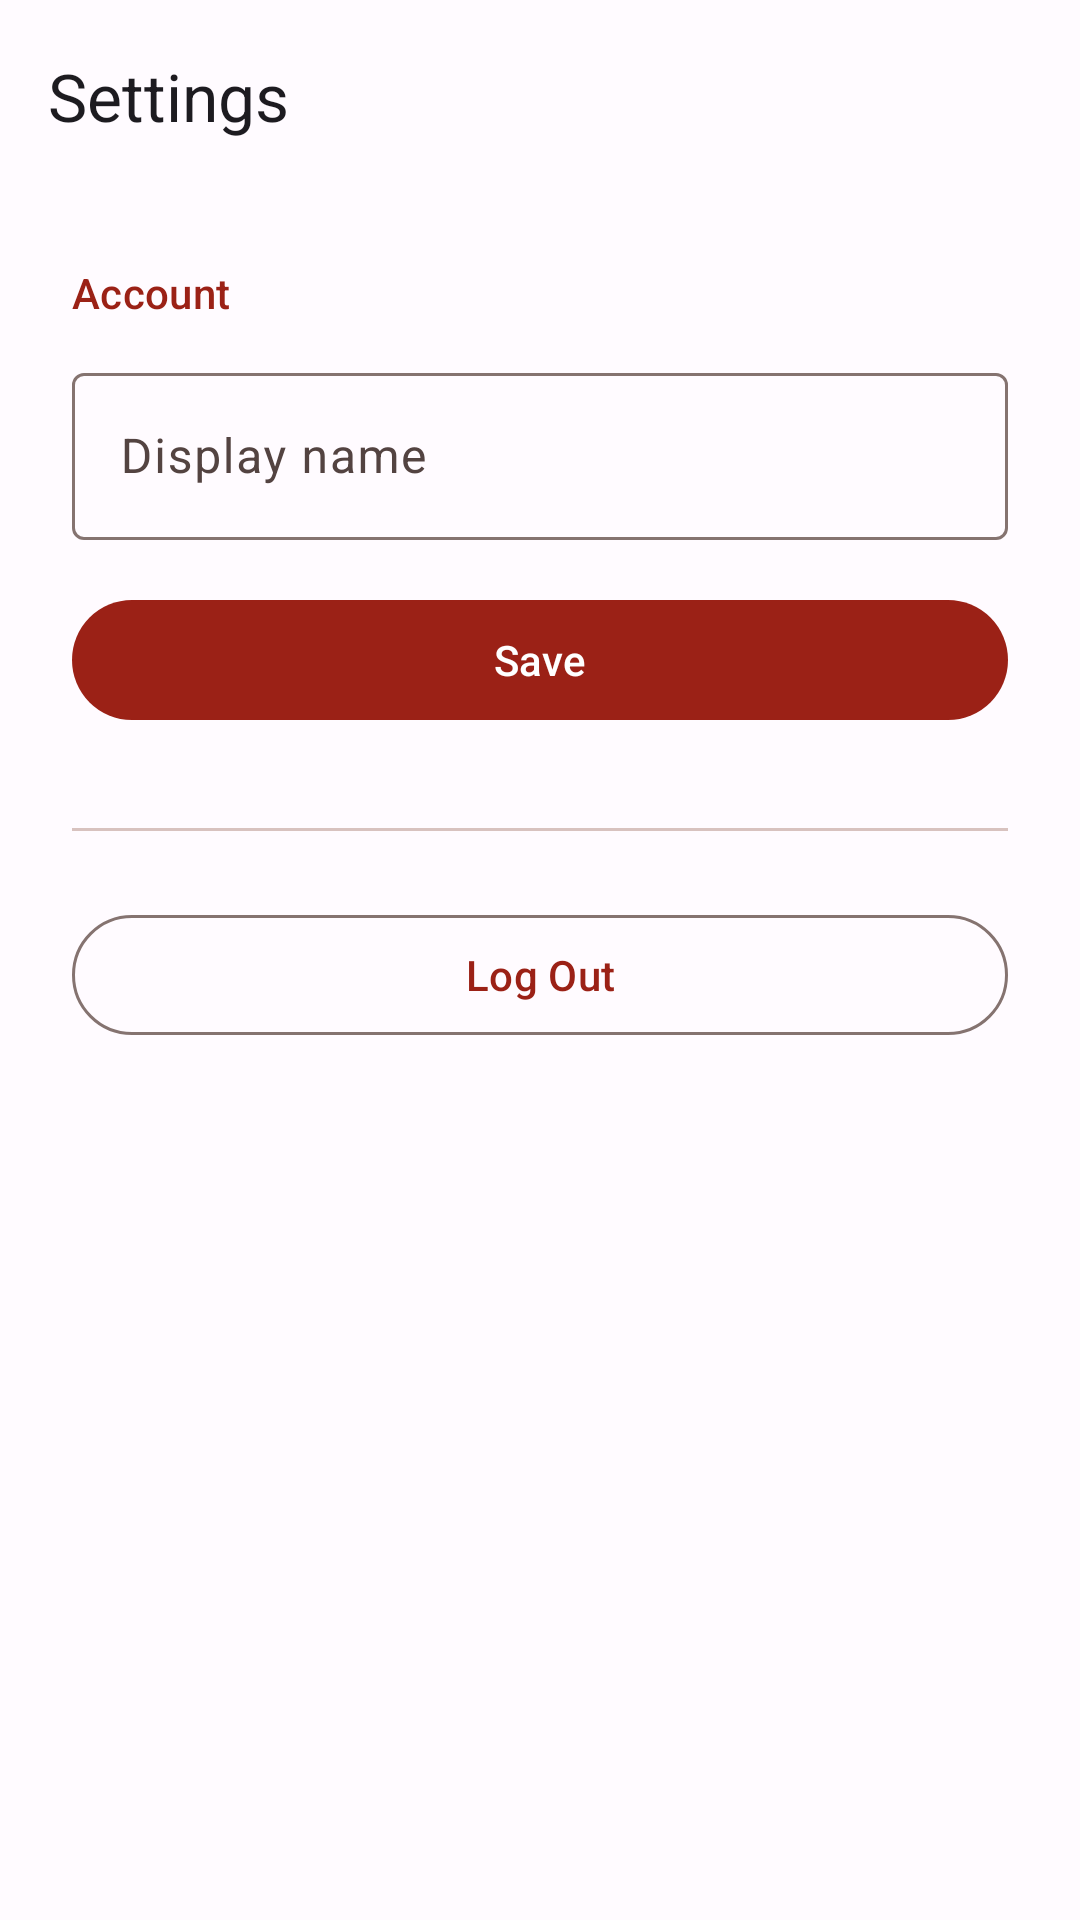

Android layout source for this screen:
<!-- AndroidManifest.xml: application theme Theme.SmartPantry -->
<!-- res/layout/fragment_settings.xml -->
<?xml version="1.0" encoding="utf-8"?>
<androidx.coordinatorlayout.widget.CoordinatorLayout xmlns:android="http://schemas.android.com/apk/res/android"
    xmlns:app="http://schemas.android.com/apk/res-auto"
    android:layout_width="match_parent"
    android:layout_height="match_parent">

    <com.google.android.material.appbar.AppBarLayout
        android:id="@+id/app_bar"
        android:layout_width="match_parent"
        android:layout_height="wrap_content">

        <com.google.android.material.appbar.MaterialToolbar
            android:id="@+id/toolbar"
            android:layout_width="match_parent"
            android:layout_height="?attr/actionBarSize"
            app:navigationIcon="@drawable/ic_nav_back"
            app:navigationContentDescription="@string/cd_navigate_back"
            app:title="@string/title_settings" />

    </com.google.android.material.appbar.AppBarLayout>

    <ScrollView
        android:layout_width="match_parent"
        android:layout_height="match_parent"
        app:layout_behavior="@string/appbar_scrolling_view_behavior">

        <LinearLayout
            android:layout_width="match_parent"
            android:layout_height="wrap_content"
            android:orientation="vertical"
            android:padding="24dp">

            <TextView
                android:layout_width="wrap_content"
                android:layout_height="wrap_content"
                android:text="@string/label_account_info"
                android:textAppearance="?attr/textAppearanceLabelLarge"
                android:textColor="?attr/colorPrimary"
                android:layout_marginBottom="12dp" />

            <com.google.android.material.textfield.TextInputLayout
                android:id="@+id/input_display_name"
                style="@style/Widget.Material3.TextInputLayout.OutlinedBox"
                android:layout_width="match_parent"
                android:layout_height="wrap_content"
                android:hint="@string/hint_display_name">

                <com.google.android.material.textfield.TextInputEditText
                    android:id="@+id/et_display_name"
                    android:layout_width="match_parent"
                    android:layout_height="wrap_content"
                    android:inputType="textPersonName"
                    android:imeOptions="actionDone" />
            </com.google.android.material.textfield.TextInputLayout>

            <com.google.android.material.button.MaterialButton
                android:id="@+id/btn_save"
                android:layout_width="match_parent"
                android:layout_height="wrap_content"
                android:text="@string/action_save"
                android:layout_marginTop="16dp" />

            <com.google.android.material.divider.MaterialDivider
                android:layout_width="match_parent"
                android:layout_height="wrap_content"
                android:layout_marginTop="32dp"
                android:layout_marginBottom="24dp" />

            <com.google.android.material.button.MaterialButton
                android:id="@+id/btn_logout"
                style="@style/Widget.Material3.Button.OutlinedButton"
                android:layout_width="match_parent"
                android:layout_height="wrap_content"
                android:text="@string/action_logout" />

        </LinearLayout>
    </ScrollView>

</androidx.coordinatorlayout.widget.CoordinatorLayout>
<!-- resources referenced by this layout -->
<resources>
  <string name="action_logout">Log Out</string>
  <string name="action_save">Save</string>
  <string name="cd_navigate_back">Navigate back</string>
  <string name="hint_display_name">Display name</string>
  <string name="label_account_info">Account</string>
  <string name="title_settings">Settings</string>
  <style name="Theme.SmartPantry" parent="Base.Theme.SmartPantry" />
  <color name="md_theme_light_primary">#9B2116</color>
  <color name="md_theme_light_onPrimary">#FFFFFF</color>
  <color name="md_theme_light_primaryContainer">#FFDAD5</color>
  <color name="md_theme_light_onPrimaryContainer">#410001</color>
  <color name="md_theme_light_secondary">#77574E</color>
  <color name="md_theme_light_onSecondary">#FFFFFF</color>
  <color name="md_theme_light_secondaryContainer">#FFDAD5</color>
  <color name="md_theme_light_onSecondaryContainer">#2C1510</color>
  <color name="md_theme_light_tertiary">#705C2E</color>
  <color name="md_theme_light_onTertiary">#FFFFFF</color>
  <color name="md_theme_light_tertiaryContainer">#FBDFA6</color>
  <color name="md_theme_light_onTertiaryContainer">#261900</color>
  <color name="md_theme_light_error">#BA1A1A</color>
  <color name="md_theme_light_onError">#FFFFFF</color>
  <color name="md_theme_light_errorContainer">#FFDAD6</color>
  <color name="md_theme_light_onErrorContainer">#410002</color>
  <color name="md_theme_light_background">#FFFBFF</color>
  <color name="md_theme_light_onBackground">#201A19</color>
  <color name="md_theme_light_surface">#FFFBFF</color>
  <color name="md_theme_light_onSurface">#201A19</color>
  <color name="md_theme_light_surfaceVariant">#F5DDDA</color>
  <color name="md_theme_light_onSurfaceVariant">#534341</color>
  <color name="md_theme_light_outline">#857370</color>
  <color name="md_theme_light_outlineVariant">#D8C2BF</color>
  <color name="md_theme_light_inverseSurface">#362F2E</color>
  <color name="md_theme_light_inverseOnSurface">#FBEEEC</color>
  <color name="md_theme_light_inversePrimary">#FFB4A8</color>
</resources>
